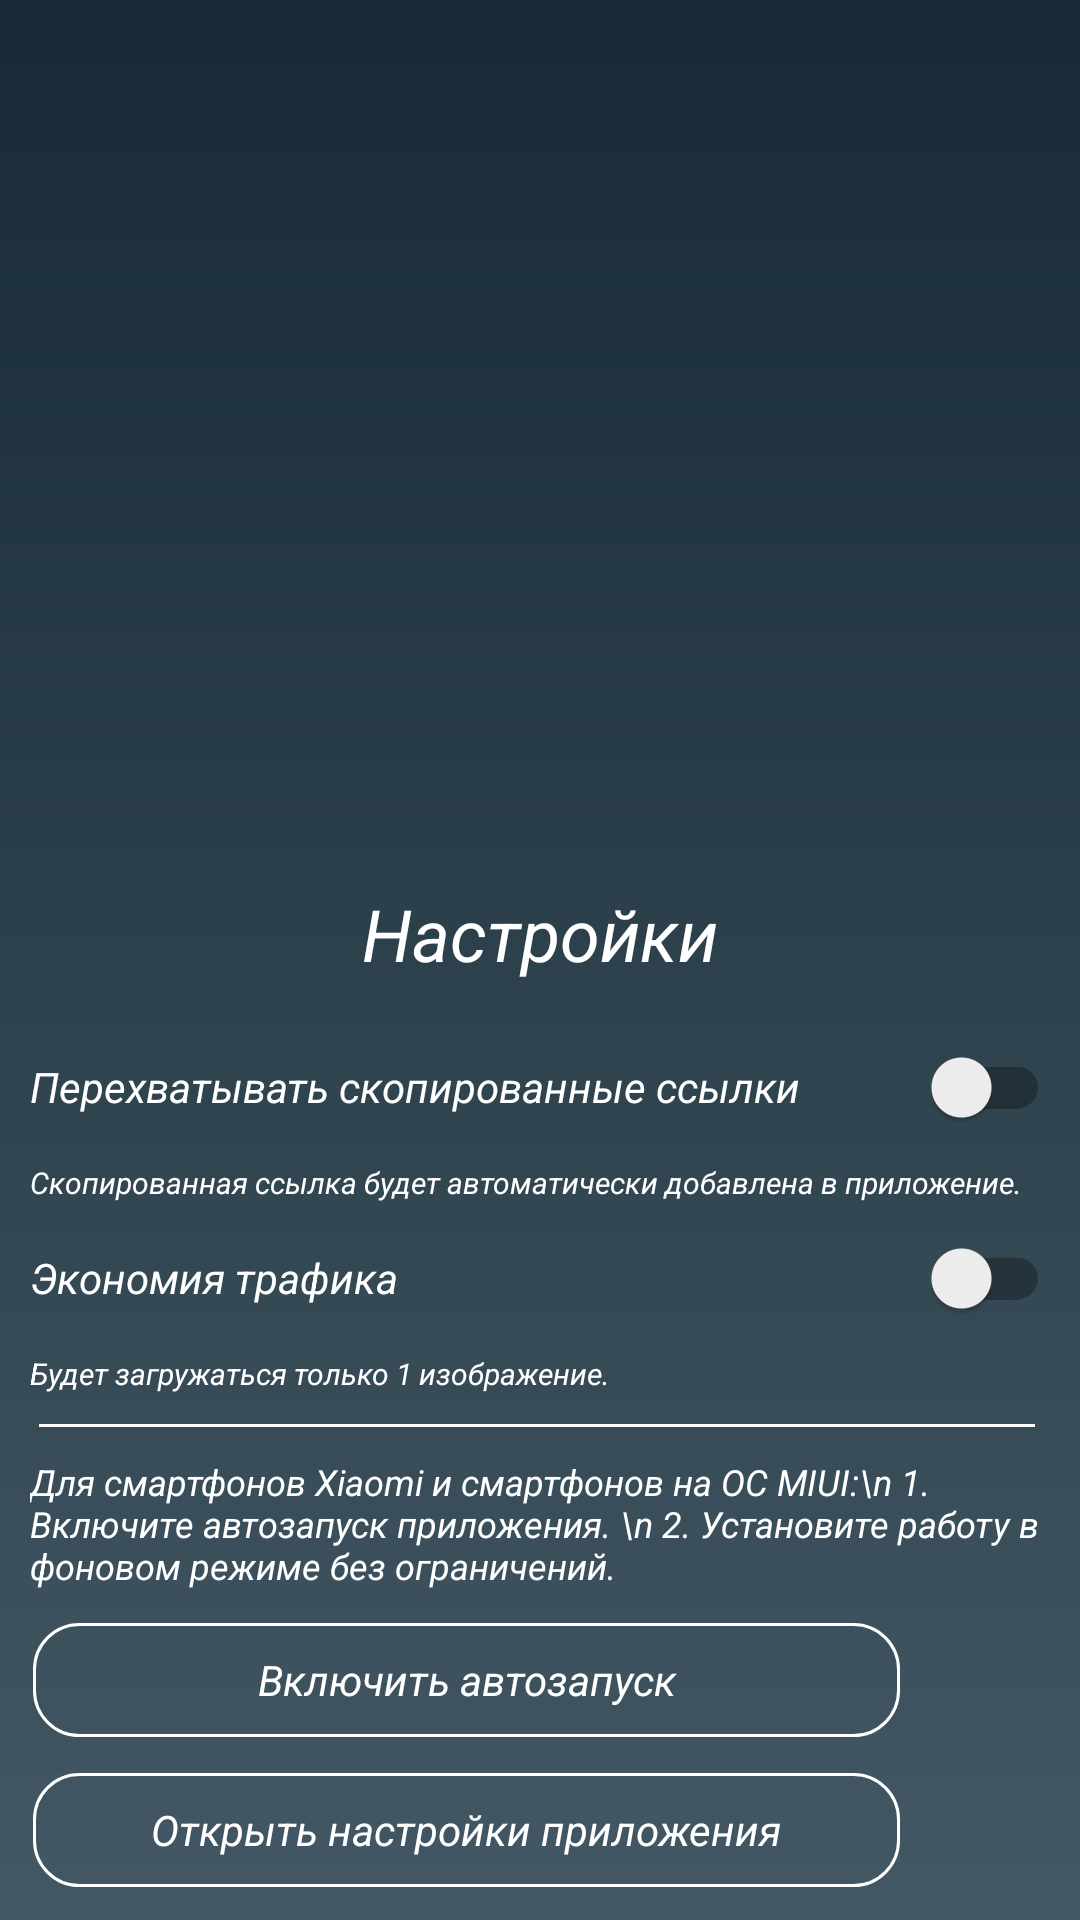

Here is an Android app screen rendered from its layout file. Give the layout XML and the strings, colors and styles it references.
<!-- AndroidManifest.xml: application theme AppTheme -->
<!-- res/layout/fragment_guide_4.xml -->
<?xml version="1.0" encoding="utf-8"?>
<LinearLayout xmlns:android="http://schemas.android.com/apk/res/android"
    xmlns:app="http://schemas.android.com/apk/res-auto"
    xmlns:tools="http://schemas.android.com/tools"
    android:layout_margin="10dp"
    android:padding="10dp"
    android:orientation="vertical"
    android:layout_width="match_parent"
    android:layout_height="match_parent">

    <ImageView
        android:layout_weight="1"
        android:id="@+id/iv"
        android:layout_gravity="center_horizontal"
        android:layout_marginTop="10dp"
        app:srcCompat="@drawable/ic_settings2"
        android:tint="@color/color_text"
        android:layout_width="100dp"
        android:layout_height="100dp" />

    <TextView
        android:id="@+id/txt1"
        android:text="Настройки"
        android:textColor="@color/color_text"
        android:textAlignment="center"
        android:textSize="24dp"
        android:layout_width="match_parent"
        android:layout_height="wrap_content" />

    <android.support.v7.widget.SwitchCompat

        android:layout_marginTop="10dp"
        android:id="@+id/sw_settings_hook"
        android:layout_width="match_parent"
        android:layout_height="50dp"
        android:text="Перехватывать скопированные ссылки"
        android:textColor="@color/color_text" />
    <TextView
        android:id="@+id/txt2"
        android:textColor="@color/color_text"
        android:textSize="10sp"
        android:text="Скопированная ссылка будет автоматически добавлена в приложение."
        android:layout_width="match_parent"
        android:layout_height="wrap_content" />

    <android.support.v7.widget.SwitchCompat
        android:id="@+id/sw_settings_traffic"
        android:layout_width="match_parent"
        android:layout_height="50dp"
        android:text="Экономия трафика"
        android:textColor="@color/color_text" />
    <TextView
        android:id="@+id/txt3"
        android:textColor="@color/color_text"
        android:textSize="10sp"
        android:text="Будет загружаться только 1 изображение."
        android:layout_width="match_parent"
        android:layout_height="wrap_content" />

    <View
        android:layout_width="match_parent"
        android:layout_height="1dp"
        android:layout_marginTop="10dp"
        android:layout_marginLeft="3dp"
        android:layout_marginRight="5dp"
        android:background="@color/View" />

    <TextView
        android:id="@+id/txt4"
        android:layout_marginTop="10dp"
        android:textColor="@color/color_text"
        android:textSize="12sp"
        android:text="Для смартфонов Xiaomi и смартфонов на ОС MIUI:\n 1. Включите автозапуск приложения. \n 2. Установите работу в фоновом режиме без ограничений."
        android:layout_width="match_parent"
        android:layout_height="wrap_content" />

    <RelativeLayout
        android:layout_marginTop="10dp"
        android:id="@+id/rlDataRepost"
        android:layout_width="match_parent"
        android:layout_height="40dp"
        android:layout_toEndOf="@+id/swDataRepost"
        android:layout_toRightOf="@+id/swDataRepost"
        android:background="@drawable/selector_button">

        <ImageView
            android:id="@+id/iv1"
            android:layout_width="50dp"
            android:layout_height="50dp"
            android:layout_alignParentRight="true"
            android:layout_centerVertical="true"
            app:srcCompat="@drawable/auto" />

        <Button
            android:id="@+id/xiaomi"
            style="@style/MyButton.Round"
            android:layout_width="match_parent"
            android:layout_height="wrap_content"
            android:layout_centerVertical="true"
            android:layout_marginRight="50dp"
            android:layout_toLeftOf="@id/ivDataRepost"
            android:text="Включить автозапуск"
            android:textSize="14sp" />
    </RelativeLayout>


    <RelativeLayout
        android:layout_marginTop="10dp"
        android:layout_width="match_parent"
        android:layout_height="40dp"
        android:layout_toEndOf="@+id/swDataRepost"
        android:layout_toRightOf="@+id/swDataRepost"
        android:background="@drawable/selector_button">

        <ImageView
            android:id="@+id/iv2"
            android:layout_width="50dp"
            android:layout_height="50dp"
            android:layout_alignParentRight="true"
            android:layout_centerVertical="true"
            app:srcCompat="@drawable/s1" />

        <Button
            android:id="@+id/appset"
            style="@style/MyButton.Round"
            android:layout_width="match_parent"
            android:layout_height="wrap_content"
            android:layout_centerVertical="true"
            android:layout_marginRight="50dp"
            android:layout_toLeftOf="@id/ivDataRepost"
            android:text="Открыть настройки приложения"
            android:textSize="14sp" />
    </RelativeLayout>

</LinearLayout>
<!-- resources referenced by this layout -->
<resources>
  <color name="View">#ffffff</color>
  <color name="color_text">#ffffff</color>
  <!-- drawable ic_settings2 (drawable) -->
  <vector xmlns:android="http://schemas.android.com/apk/res/android"
          android:width="100dp"
          android:height="100dp"
          android:viewportWidth="24.0"
          android:viewportHeight="24.0">
      <path
          android:fillColor="#FF000000"
          android:pathData="M19.43,12.98c0.04,-0.32 0.07,-0.64 0.07,-0.98s-0.03,-0.66 -0.07,-0.98l2.11,-1.65c0.19,-0.15 0.24,-0.42 0.12,-0.64l-2,-3.46c-0.12,-0.22 -0.39,-0.3 -0.61,-0.22l-2.49,1c-0.52,-0.4 -1.08,-0.73 -1.69,-0.98l-0.38,-2.65C14.46,2.18 14.25,2 14,2h-4c-0.25,0 -0.46,0.18 -0.49,0.42l-0.38,2.65c-0.61,0.25 -1.17,0.59 -1.69,0.98l-2.49,-1c-0.23,-0.09 -0.49,0 -0.61,0.22l-2,3.46c-0.13,0.22 -0.07,0.49 0.12,0.64l2.11,1.65c-0.04,0.32 -0.07,0.65 -0.07,0.98s0.03,0.66 0.07,0.98l-2.11,1.65c-0.19,0.15 -0.24,0.42 -0.12,0.64l2,3.46c0.12,0.22 0.39,0.3 0.61,0.22l2.49,-1c0.52,0.4 1.08,0.73 1.69,0.98l0.38,2.65c0.03,0.24 0.24,0.42 0.49,0.42h4c0.25,0 0.46,-0.18 0.49,-0.42l0.38,-2.65c0.61,-0.25 1.17,-0.59 1.69,-0.98l2.49,1c0.23,0.09 0.49,0 0.61,-0.22l2,-3.46c0.12,-0.22 0.07,-0.49 -0.12,-0.64l-2.11,-1.65zM12,15.5c-1.93,0 -3.5,-1.57 -3.5,-3.5s1.57,-3.5 3.5,-3.5 3.5,1.57 3.5,3.5 -1.57,3.5 -3.5,3.5z"/>
  </vector>
  <!-- drawable selector_button (drawable) -->
  <?xml version="1.0" encoding="utf-8"?>
  <selector xmlns:android="http://schemas.android.com/apk/res/android">
      <item android:state_pressed="true"
          android:drawable="@color/colorPrimary" />
      <corners android:radius="6dp" />
  </selector>
  <style name="MyButton.Round" parent="MyButton">
                  <item name="android:background">@drawable/my_button_round</item>
          </style>
  <style name="AppTheme" parent="Theme.AppCompat.Light">
  
                  <item name="colorPrimary">@color/colorPrimary</item>
                  <item name="colorPrimaryDark">@color/colorPrimaryDark</item>
                  <item name="colorAccent">@color/colorAccent</item>
                  <item name="android:textColorHint">@color/colorAccent</item>
                  <item name="android:windowBackground">@drawable/gradient</item>
                  <item name="android:textStyle"> italic </item>
                  <item name="android:windowActionBarOverlay"> @style/AppTheme.AppBarOverlay </item>
          </style>
  <color name="colorPrimary">#172a35</color>
  <style name="MyButton" parent="android:Widget.Holo.Button">
                  <item name="android:layout_marginLeft">1dp</item>
                  <item name="android:layout_marginRight">1dp</item>
                  <item name="android:layout_marginTop">1dp</item>
                  <item name="android:layout_marginBottom">1dp</item>
                  <item name="android:background">@drawable/my_button</item>
                  <item name="android:textColor">@color/color_text</item>
          </style>
  <color name="colorPrimaryDark">#212c35</color>
  <color name="colorAccent">#018e89</color>
  <!-- drawable gradient (drawable) -->
  <?xml version="1.0" encoding="utf-8"?>
  <shape xmlns:android="http://schemas.android.com/apk/res/android" android:shape="rectangle" >
      <gradient
          android:type="linear"
          android:startColor="#172a35"
          android:endColor="#435864"
          android:angle="270"/>
  </shape>
  <style name="AppTheme.AppBarOverlay" parent="ThemeOverlay.AppCompat.Dark.ActionBar">
                  <item name="android:itemBackground">@color/colorPrimary</item>
                  <item name="android:textColor">@color/color_text</item>
          </style>
</resources>
